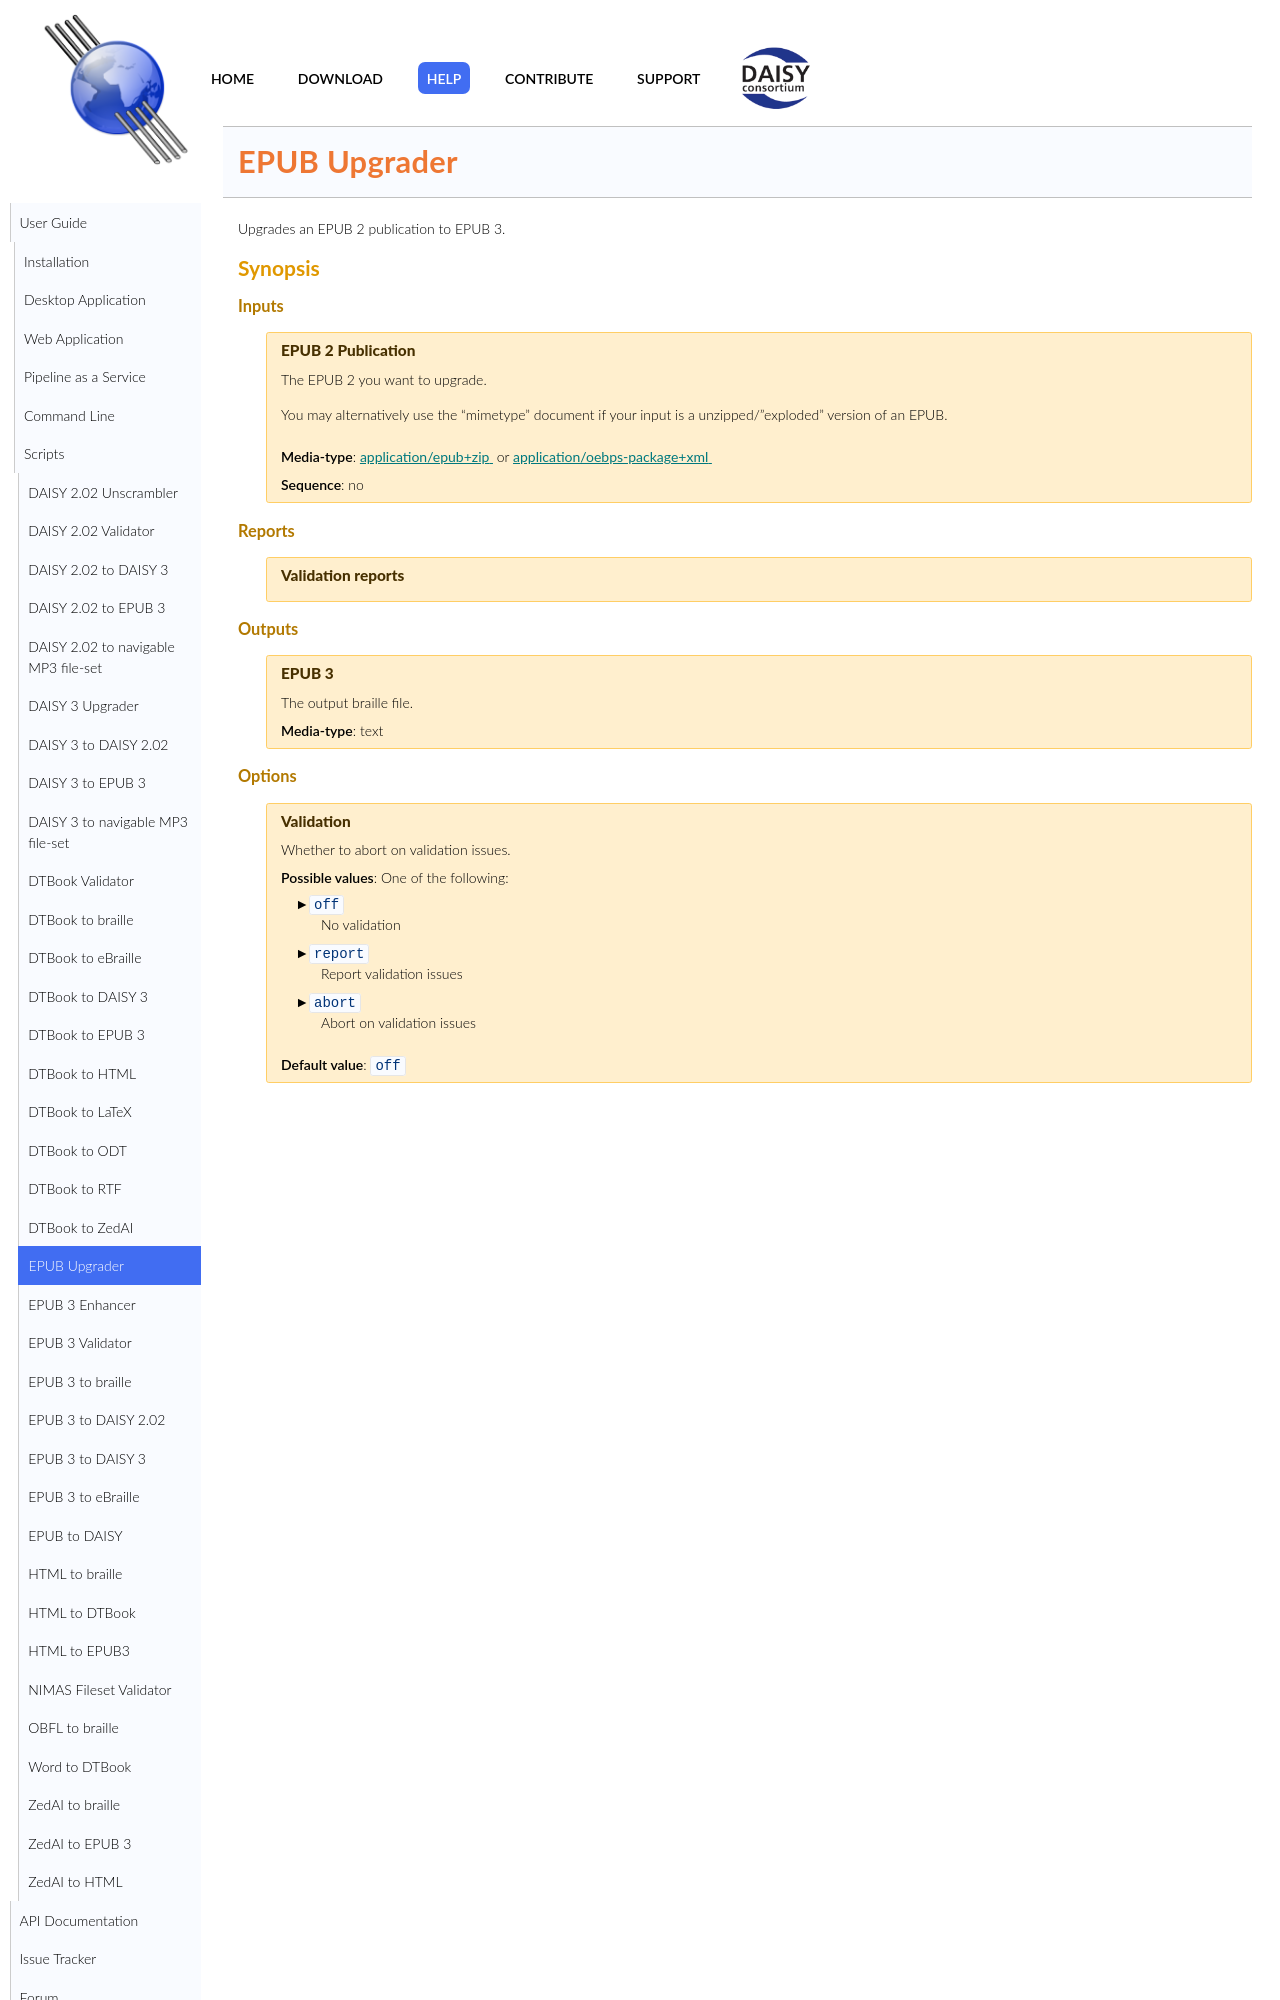

repository: daisy/pipeline · page: modules/epub-utils/doc/epub-upgrader.html · generator: jekyll

<link rel="dp2:permalink" href="http://daisy.github.io/pipeline/Get-Help/User-Guide/Scripts/epub2-to-epub3/"/>
<link rev="dp2:doc" href="../src/main/resources/xml/upgrade/epub2-to-epub3.script.xpl"/>
<link rel="rdf:type" href="http://www.daisy.org/ns/pipeline/userdoc"/>

# EPUB Upgrader

Upgrades an EPUB 2 publication to EPUB 3.
